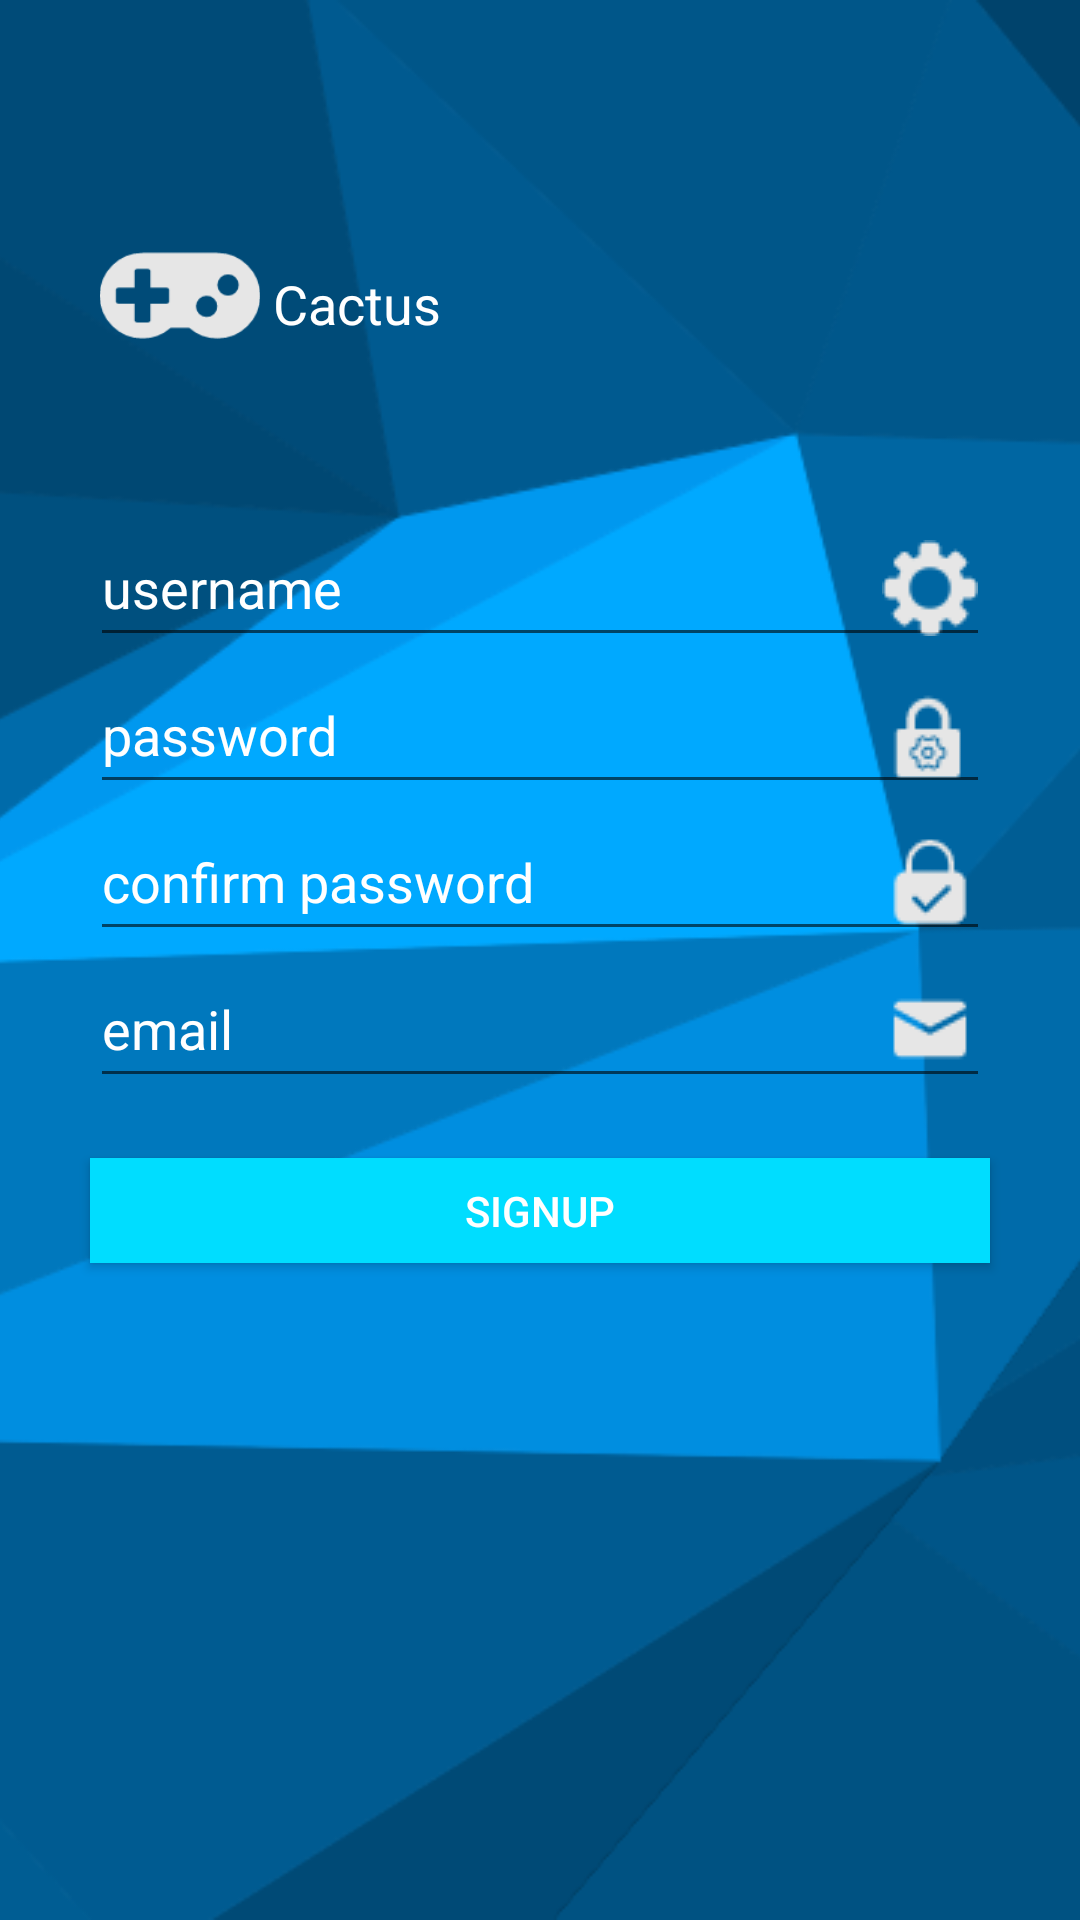

This screen was rendered from an Android layout file. Write that file and the resources it references.
<!-- AndroidManifest.xml: application theme AppTheme -->
<!-- res/layout/signup_activity.xml -->
<?xml version="1.0" encoding="utf-8"?>
<RelativeLayout xmlns:android="http://schemas.android.com/apk/res/android"
    android:layout_width="match_parent" android:layout_height="match_parent">
    <ImageView
        android:src="@drawable/loginback"
        android:scaleType="centerCrop"
        android:layout_width="match_parent"
        android:layout_height="match_parent" />
     <ImageView
        android:id="@+id/logo_iv"
        android:src="@drawable/gamepad"
        android:layout_marginTop="70dp"
        android:layout_alignParentLeft="true"
        android:scaleType="fitCenter"
        android:layout_marginLeft="30dp"
        android:layout_marginRight="30dp"
        android:layout_width="60dp"
        android:layout_height="50dp" />
    <TextView
        android:text="Cactus"
        android:textColor="#fff"
        android:textSize="18sp"
        android:paddingTop="19dp"
        android:gravity="center_horizontal"
        android:layout_width="wrap_content"
        android:layout_height="wrap_content"
        android:layout_above="@+id/username_et"
        android:layout_alignStart="@+id/logo_iv"
        android:layout_marginStart="61dp"
        android:layout_alignTop="@+id/logo_iv" />
    <EditText
        android:id="@+id/username_et"
        android:hint="username"
        android:textColorHint="#fff"
        android:textColor="#fff"
        android:drawableRight="@drawable/user"
        android:layout_below="@+id/logo_iv"
        android:layout_marginTop="50dp"
        android:layout_marginLeft="30dp"
        android:layout_marginRight="30dp"
        android:layout_width="match_parent"
        android:layout_height="wrap_content" />
    <EditText
        android:id="@+id/psw_et"
        android:layout_below="@+id/username_et"
        android:textColorHint="#fff"
        android:hint="password"
        android:inputType="textPassword"
        android:layout_marginLeft="30dp"
        android:layout_marginRight="30dp"
        android:textColor="#fff"
        android:drawableRight="@drawable/key"
        android:layout_width="match_parent"
        android:layout_height="wrap_content" />
    <EditText
        android:id="@+id/psw_confirm_et"
        android:layout_below="@id/psw_et"
        android:layout_marginLeft="30dp"
        android:layout_marginRight="30dp"
        android:drawableRight="@drawable/confirmpsw"
        android:textColorHint="#fff"
        android:textColor="#fff"
        android:inputType="textPassword"
        android:hint="confirm password"
        android:layout_width="match_parent"
        android:layout_height="wrap_content" />
    <EditText
        android:id="@+id/email_et"
        android:layout_below="@id/psw_confirm_et"
        android:hint="email"
        android:textColor="#fff"
        android:drawableRight="@drawable/email"
        android:layout_marginLeft="30dp"
        android:textColorHint="#fff"
        android:layout_marginRight="30dp"
        android:layout_width="match_parent"
        android:layout_height="wrap_content" />
    <Button
        android:id="@+id/signup_bt"
        android:text="signup"
        android:textColor="#fff"
        android:layout_marginTop="20dp"
        android:layout_marginLeft="30dp"
        android:layout_marginRight="30dp"
        android:background="@android:color/holo_blue_bright"
        android:layout_below="@+id/email_et"
        android:layout_centerHorizontal="true"
        android:layout_width="match_parent"
        android:layout_height="35dp" />
</RelativeLayout>
<!-- resources referenced by this layout -->
<resources>
  <!-- drawable confirmpsw: png bitmap (drawable, 643 bytes) -->
  <!-- drawable email: png bitmap (drawable, 454 bytes) -->
  <!-- drawable gamepad: png bitmap (drawable, 2563 bytes) -->
  <!-- drawable key: png bitmap (drawable, 714 bytes) -->
  <!-- drawable loginback: png bitmap (drawable, 127413 bytes) -->
  <!-- drawable user: png bitmap (drawable, 746 bytes) -->
  <style name="AppTheme" parent="Theme.AppCompat.Light.DarkActionBar">
          
          <item name="colorPrimary">@color/colorPrimary</item>
          <item name="colorPrimaryDark">@color/colorPrimaryDark</item>
          <item name="colorAccent">@color/colorAccent</item>
      </style>
  <color name="colorPrimary">#3F51B5</color>
  <color name="colorPrimaryDark">#303F9F</color>
  <color name="colorAccent">#FF4081</color>
</resources>
